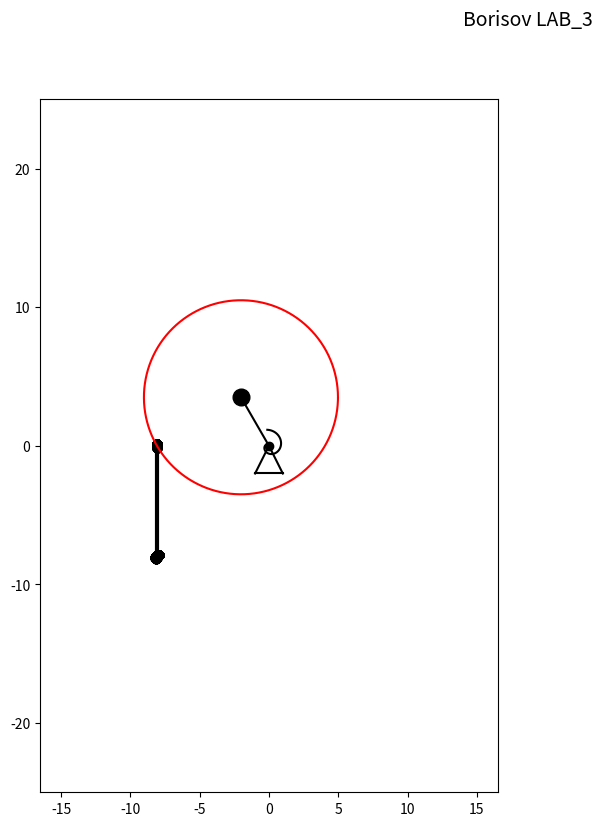
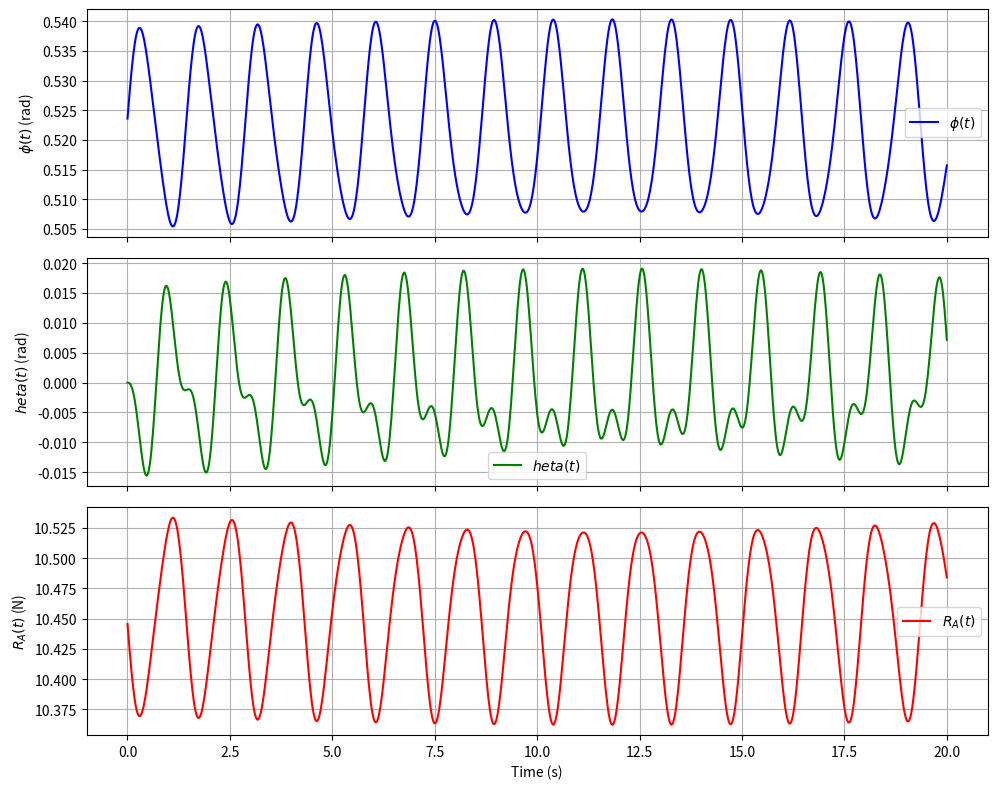

Python code for these plots, in order:
import numpy as np
import math
import matplotlib.pyplot as plt
from matplotlib.animation import FuncAnimation
from scipy.integrate import odeint

# Составление системы дифференциальных уравнений
def mechanical_system_dynamics(y, t, m1, m2, c, l, e, alpha, g):
    dy = np.zeros(4)
    dy[0] = y[2]
    dy[1] = y[3]

    a11 = ((5 / 6) * m1 + (4 / 3) * m2) * R * R
    a12 = 2 * m2 * l * e * math.sin(alpha)
    a21 = 2 * e * math.sin(alpha)
    a22 = l
    b1 = (m1 * np.sin(y[0]) + 2 * m2 * np.cos(y[0] - math.pi / 6)) * e * g - c * y[0] + 2 * m2 * l * e * y[3] ** 2 * math.cos(alpha)
    b2 = -g * np.sin(y[1]) - 2 * e * y[2] ** 2 * math.cos(alpha)
    dy[2] = (b1 * a22 - b2 * a12) / (a11 * a22 - a12 * a21)
    dy[3] = (b2 * a11 - b1 * a21) / (a11 * a22 - a12 * a21)
    return dy


L = 0.2 # Длина стержня
ALPHA = 30 # Угол между AC и AO
m1 = 1 # Масса диска
m2 = 0.2 # Масса груза
R = 0.2 # радиус диска
C = 1.95 # Жесткость пружины
E = R / math.sqrt(3) # Расстояние от центра диска до горизонтальной оси
G = 9.81 # Ускорение свободного падения
t_fin = 20 # Конечное время для симуляции
TIME = np.linspace(0, t_fin, 1001) # Полупериод вращения диска
PHI = math.pi / 6 # Угол наклона диска во время вращения
TAU = 0 # Начальный угол θ, задаётся равным нулю.
dphi = math.pi / 36 # Начальная угловая скорость φ'
dtau = 0 # Начальная угловая скорость θ'
y0 = [PHI, TAU, dphi, dtau] # Вектор начальных условий состояния системы
Y = odeint(mechanical_system_dynamics, y0, TIME, (m1, m2, C, L, E, ALPHA, G)) # Численное решение системы дифференциальных уравнений

print(Y.shape)

PHI = Y[:, 0]
TAU = Y[:, 1]

# Функция для нахождения координат дуги окружности для отрисовки диска
def draw_arc(X, Y, radius):
    C_X = [X + radius * math.cos(i / 100) for i in range(0, 628)]
    C_Y = [Y + radius * math.sin(i / 100) for i in range(0, 628)]
    return C_X, C_Y

L = 8
ALPHA = 30
R = 7
C = 10
E = R / math.sqrt(3)
T = np.linspace(0, 10, 1001)
X_O = 0
Y_O = 0
X_C = X_O - E * np.sin(PHI)
Y_C = Y_O + E * np.cos(PHI)
X_A = X_C - R * np.sin(math.pi / 2 + PHI)
Y_A = Y_C + R * np.cos(math.pi / 2 + PHI)
X_B = X_A + L * np.sin(TAU)
Y_B = Y_A - L * np.cos(TAU)

# Создаем график и устанавливаем для него параметры
fig = plt.figure(figsize=[13, 9])
ax = fig.add_subplot(1, 2, 1)
ax.axis('equal')
ax.set(xlim=[-25, 25], ylim=[-25, 25])

# Количество витков или число, определяющее, сколько раз спираль делает полный оборот
spiral_branches = 1.1
# Начальный радиус спирали
R1 = 0.2
# Конечный радиус спирали
R2 = 6

# Массив углов для создания спирали (приблизительно равный 2pi)
spiral_angle = np.linspace(0, spiral_branches * 6.28 - PHI[0], 100)

# Вычисление координаты по x для отрисовки спирали Архимеда
spiral_spring_x = -(R1 * spiral_angle * (R2 - R1) / spiral_angle[-1]) * np.sin(spiral_angle)
# Вычисление координаты по y для отрисовки спирали Архимеда
spiral_spring_y = (R1 * spiral_angle * (R2 - R1) / spiral_angle[-1]) * np.cos(spiral_angle)

spiral_spring = ax.plot(spiral_spring_x + X_O, spiral_spring_y + Y_O, color='black')[0]
point_C = ax.plot(X_C[0], Y_C[0], marker='o', markersize=12, color='black')[0]
point_O = ax.plot(X_O, Y_O, marker='o', color='black')[0]
point_A = ax.plot(X_A, Y_A, marker='o', color='black')[0]
point_B = ax.plot(X_B, Y_B, marker='o', color='black')[0]
line_AB = ax.plot([X_A[0], X_B[0]], [Y_A[0], Y_B[0]], color='black', linewidth=3)[0]
line_OC = ax.plot([X_O, X_C[0]], [Y_O, Y_C[0]], color='black')[0]
disk_arc, = ax.plot(*draw_arc(X_C[0], Y_C[0], R), 'red')
triangle, = ax.plot([-1, 0, 1], [-2, 0, -2], color='black')
line_tr = ax.plot([- 1, 1], [-2, -2], color='black')[0]

# Вычисление силы реакции в шарнире A (R_A)
RA = m1 * G * np.cos(PHI) + m2 * G * np.cos(TAU) - m2 * L * (dphi ** 2 + dtau ** 2)


# функция для отрисовки текущего состояния системы
def draw(i):
    disk_arc.set_data(*draw_arc(X_C[i], Y_C[i], R))
    point_O.set_data(X_O, Y_O)
    point_C.set_data(X_C[i], Y_C[i])
    point_A.set_data(X_A[i], Y_A[i])
    line_OC.set_data([X_O, X_C[i]], [Y_O, Y_C[i]])
    point_B.set_data(X_B[i], Y_B[i])
    line_AB.set_data([X_A[i], X_B[i]], [Y_A[i], Y_B[i]])
    spiral_angle = np.linspace(0, spiral_branches * 5.6 + PHI[i], 100)
    spiral_spring_x = -(R1 * spiral_angle * (R2 - R1) / spiral_angle[-1]) * np.sin(spiral_angle)
    spiral_spring_y = (R1 * spiral_angle * (R2 - R1) / spiral_angle[-1]) * np.cos(spiral_angle)
    spiral_spring.set_data(spiral_spring_x + X_O, spiral_spring_y + Y_O)
    return [disk_arc, point_O, point_C, line_OC, spiral_spring, point_A, point_B, line_AB]


anim = FuncAnimation(fig, draw, frames=1000, interval=10, repeat=False)
fig.suptitle('Borisov LAB_3', fontsize=14)



# Построение графиков
fig, axs = plt.subplots(3, 1, figsize=(10, 8), sharex=True)

# График phi(t)
axs[0].plot(TIME, PHI, label='$\phi(t)$', color='blue')
axs[0].set_ylabel('$\phi(t)$ (rad)')
axs[0].grid(True)
axs[0].legend()

# График theta(t)
axs[1].plot(TIME, TAU, label='$\theta(t)$', color='green')
axs[1].set_ylabel('$\theta(t)$ (rad)')
axs[1].grid(True)
axs[1].legend()

# График R_A(t)
axs[2].plot(TIME, RA, label='$R_A(t)$', color='red')
axs[2].set_xlabel('Time (s)')
axs[2].set_ylabel('$R_A(t)$ (N)')

axs[2].grid(True)
axs[2].legend()

# чтобы не накладывались названия
plt.tight_layout()
plt.show()
